Image classification data set "dataset" (AlyonaChep/bird-identification-system on GitHub). Class labels (5): blackbird, blue tit, great tit, robin, sparrow.

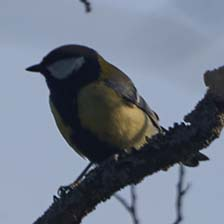
Label: great tit

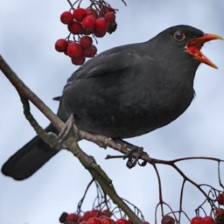
Label: blackbird

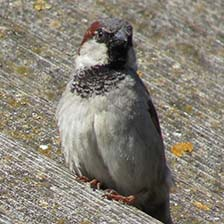
Label: sparrow

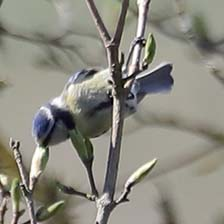
Label: blue tit

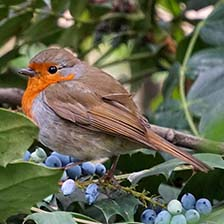
Label: robin

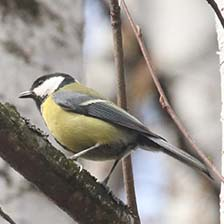
Label: great tit
